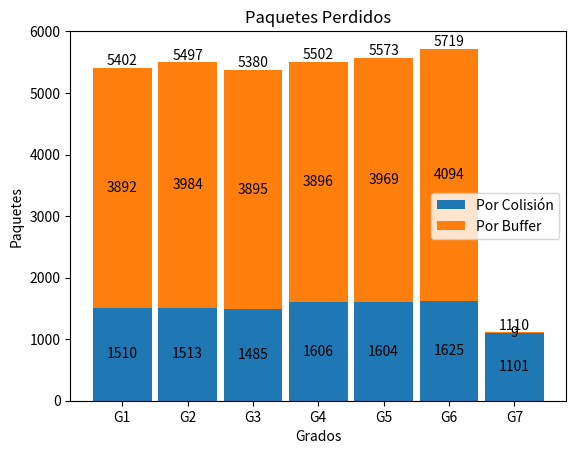

Python code for this plot:
########## SIMULACIÓN DE EVENTOS DISCRETOS ##########
## al finalizar le programa, eliminar los print() que solo sirvieron para depuración ##
from pprint import pprint
import random
import math
import numpy as np
import matplotlib.pyplot as plt

## DECLARACIÓN DE VALORES ###
DIFS = 10e-3
SIFS = 5e-3
durRTS = 11e-3
durCTS = 11e-3
durACK = 11e-3
durDATA = 43e-3
sigma = 1e-3 #tamaño de miniranuras
H = 7 #grados
paquetes_descartados_buffer = [0 for h in range(H)] #paquetes descartados por grado
paquetes_descartados_colision = [0 for h in range(H)] #paquetes descartados por grado
paquetes_generados = [0 for h in range(H)] #paquetes generados por grado
paquetes_nodo_sink = [0] # Paquetes que llegan al nodo sink
K = 15 #tamaño del buffer
sleep = 18 #número de ranuras dormir
#nodos_por_grado = [5,10,15,20]
nodos_por_grado = [5]
#windows_size = [16,32,64,128,256]
windows_size = [16]
#lambda1 = [0.0005,0.001,0.005,0.03]
lambda1 = [0.0005]
# Ciclos 300000
ciclos = 5000

#PROCESO DE GENERACIÓN DE PAQUETES
def proceso_gen_paquetes(N,W,lambdda,nodos):
    lambda2 = lambdda * N * H
    U = ((1e6)*random.uniform(0,0.01))/1e6
    nuevot = -(1/lambda2)*math.log(1-U)
    nodo = random.randint(1,N)
    grado = random.randint(1,H)
    if nodos[grado-1][nodo-1] < K:
        nodos[grado-1][nodo-1] += 1
    else:
        paquetes_descartados_buffer[grado-1] += 1
    paquetes_generados[grado-1] += 1
    #NUEVO ARRIBO
    return nuevot

def proceso_transmision(nodos, W, N):
    # Grados del mayor al menor
    for grado in range(H,0,-1):
        nodos_contadores = [0 for i in range(N)]
        for nodo in range(N):
            # Asignar un contador a aquellos nodos con paquetes
            if nodos[grado-1][nodo-1] != 0:
                nodos_contadores[nodo-1] = random.randint(0,W-1)
            else:
                # Le asigno W porque no puedo usar min() con None
                nodos_contadores[nodo-1] = W
            
        # Determinar el nodo ganador o si es que no hay, poner -1
        minimo = min(nodos_contadores);
        menor_ranura = minimo if minimo < W else -1
        
        # Si hay paquetes por transmitir
        if menor_ranura > -1:
            # Checar colisión (contadores repetidos)
            nodos_ganadores = [i for i, x in enumerate(nodos_contadores) if x == menor_ranura]
            
            # Remover paquetes en caso de colisión
            if len(nodos_ganadores) > 1:
                for n in nodos_ganadores:
                    nodos[grado-1][n] -= 1
                # Aumentar paquetes descartados
                paquetes_descartados_colision[grado-1] += len(nodos_ganadores)
            else:
                # Restar al buffer del nodo
                nodos[grado-1][nodos_ganadores[0]] -= 1
                
                # Enviar paquete a nodo inferior
                if grado > 1:
                    if nodos[grado-2][nodos_ganadores[0]] < K:
                        # Si hay espacio en el buffer recibir el paquete
                        nodos[grado-2][nodos_ganadores[0]] += 1
                    else:
                        # Si no hay espacio en el buffer descartar el paquete
                        paquetes_descartados_buffer[grado-2] += 1
                else:
                    # Llegada a nodo sink
                    paquetes_nodo_sink[0] += 1
                        

#INICIALIZACIÓN DE VARIABLES CORRESPONDIENTES AL CASO
def inicializacion(N,W,lambdda):
    T = sigma*W + DIFS + 3*SIFS + durRTS + durCTS + durACK + durDATA
    ranuras_totales = (2+sleep);
    Tc = ranuras_totales*T
    nodos = [[0 for i in range(N)] for j in range(H)]
    
    ta = -1
    tsim = 0
    # Basado en tiempo
    for t1 in np.arange(.1, ciclos*round(Tc,1)+.1, .1):
        if ta < tsim:
            ta = tsim + proceso_gen_paquetes(N,W,lambdda,nodos)
        
        # Comprobar que se encuentre en Tx
        if round(t1 % round(Tc,1), 1) == .1:
            proceso_transmision(nodos, W, N)
            
        # incremento de tiempo de simulación
        tsim = tsim + T
    
    # Gráfica de paquetes perdidos
    fig, ax = plt.subplots()
    
    p1 = ax.bar([x for x in range(H)], paquetes_descartados_colision, .9, label='Por Colisión')
    p2 = ax.bar([x for x in range(H)], paquetes_descartados_buffer, .9,
            bottom=paquetes_descartados_colision, label='Por Buffer')

    ax.axhline(0, color='grey', linewidth=0.8)
    ax.set_ylabel('Paquetes')
    ax.set_xlabel('Grados')
    ax.set_title('Paquetes Perdidos')
    ax.set_xticks([x for x in range(H)])
    ax.set_xticklabels(['G1', 'G2', 'G3', 'G4', 'G5', 'G6', 'G7'])
    ax.legend()
    
    ax.bar_label(p1, label_type='center')
    ax.bar_label(p2, label_type='center')
    ax.bar_label(p2)
    
    # Troughput
    print(f'\nTroughput: {paquetes_nodo_sink[0]}')
    
for caso_nodos in nodos_por_grado:
    for caso_W in windows_size:
        for caso_lambda in lambda1:
            print("Cantidad de nodos: {nodos} \nMáximo número de miniranuras: {W} \nTasa (lambda): {lambdaa}\n".format(nodos=caso_nodos,W=caso_W,lambdaa=caso_lambda))
            #calculo duración de ranura, esta secuencia se deberá corregir en el diagrama
            inicializacion(caso_nodos,caso_W,caso_lambda)
            
